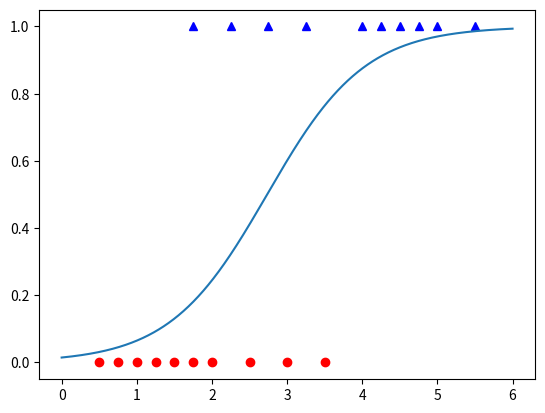

Here is the Python script that generated this plot:
import numpy as np
import matplotlib.pyplot as plt

X = np.array([[0.50, 0.75, 1.00, 1.25, 1.50, 1.75, 1.75, 2.00, 2.25, 2.50, 
              2.75, 3.00, 3.25, 3.50, 4.00, 4.25, 4.50, 4.75, 5.00, 5.50]]).T
y = np.array([0, 0, 0, 0, 0, 0, 1, 0, 1, 0, 1, 0, 1, 0, 1, 1, 1, 1, 1, 1])
def handle(x):
    return np.concatenate((np.ones((x.shape[0],1)),x),axis=1)
x_bas = handle(X)
def signmoid(z):
    return 1/(1+np.exp(-z))
def logistic_gression(x,y,w_init,leaning_rate,count_loop,eps):
    count=0
    check_w_after = x.shape[0]
    w = [ w_init]
    while  count < count_loop : 
        for i in range(x.shape[0]):
            xi = x[i,:].reshape(1,x.shape[1])
            w_new = w[-1] + leaning_rate*xi *(y[i]-signmoid(np.dot(xi,w[-1].T )))
           
            count+=1
            if count % check_w_after ==0:
                if np.linalg.norm(w_new-w[-check_w_after]) < eps:
                    return w
            w.append(w_new)

    return w
w_int = np.random.randn(1,x_bas.shape[1])
a = logistic_gression(x_bas,y,w_int,0.05,10000,1e-4)
print(a[-1])

# plot
xo = X[y==0]
yo = y[y==0]
x1 =X[y==1]
y1= y[y==1]
xx = np.linspace(0,6,1000)
plt.plot(xo,yo,"ro")
plt.plot(x1,y1,"b^")
yy= signmoid(a[-1][0,0] + a[-1][0,1]*xx)
plt.plot(xx,yy)
plt.show()

            
    

